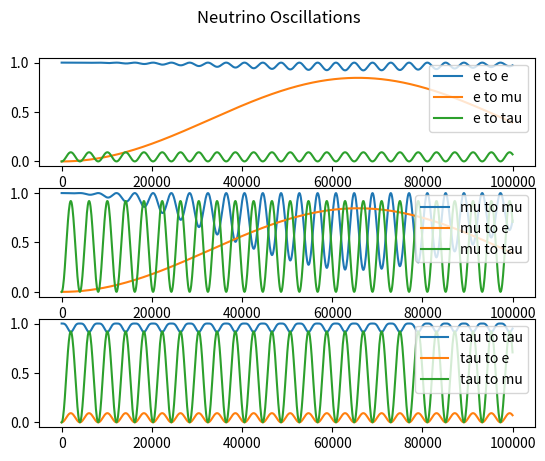

Generate this figure with matplotlib:
import numpy as np
import matplotlib.pyplot as plt


'''
To Do           - tau interactions
                - clean up constant variables into dicts or lists
'''


'''
Variables and Constants
'''
# # Constants
# Mass difference squared between two flavour states
delta_m_sq = {'eu': 7.53e-5, 'tu': 2.44e-3, 'te': 2.44e-3, 'ue': 7.53e-5, 'ut': 2.44e-3, 'et': 2.44e-3}     # eV**2
delta_m_e_mu_sq = 7.53e-5      # eV**2
delta_m_tau_mu_sq = 2.44e-3    # eV**2  # can be +ve or -ve
delta_m_tau_e_sq = 2.44e-3     # eV**2  # can be +ve or -ve
delta_m_mu_e_sq = delta_m_e_mu_sq      # eV**2
delta_m_mu_tau_sq = delta_m_tau_mu_sq    # can be +ve or -ve
delta_m_e_tau_sq = delta_m_tau_e_sq     # eV**2

# Angle between flavour states
sin_q_theta = {'eu': 0.846, 'tu': 0.92, 'te': 0.093, 'ue': 0.846, 'ut': 0.92, 'et': 0.093}
sin_sq_theta_e_tau = 0.093
sin_sq_theta_e_mu = 0.846
sin_sq_theta_mu_tau = 0.92      # actually > 0.92 but it varies on atmospheric values
sin_sq_theta_mu_e = sin_sq_theta_e_mu
sin_sq_theta_tau_e = sin_sq_theta_e_tau
sin_sq_theta_tau_mu = sin_sq_theta_mu_tau

G_f = 1.1663787e-5         # GeV-2
sin_sq_theta_w = 0.22290        # Weinberg angle
m_e = 0.511 * 1e-3     # GeV c-2
m_u = 105 * 1e-3       # GeV c-2
sigma_naught = 1.72e-45         # m**2 / GeV

# # Variables
m_out = 10       # reactant mass out (electrons, muons etc)
m_in = 1000        # reactant mass in (electrons, muons etc)
E_v = 100     # Neutrino energy
L = 10       # distance oscillating (for oscillation)
E = E_v     # Neutrino beam energy
d = 10       # distance travelled (for decoherence)



'''
Oscillation Probabilities   -   p_oscill = (np.sin(2 * theta))**2 * (np.sin((delta_m_sq * L) / (4 * E)))**2
'''
class Oscillations:
    def __init__(self, distance=1e6, energy=10):
        self.prob_list = {
            'eu': [], 'et': [], 
            'ue': [], 'ut': [], 
            'te': [], 'tu': [], 
            'ee': [], 'uu': [],     # do these last as theyre calculated based on the previously calculated
            'tt': [],
        }

        self.prob_reduced = {
            'e': [],
            'u': [],
            't': []
        }

        self.prob_neut = []

        self.max_points = 1000      # Number of points
        self.E = energy
        self.L = distance    # Km
        self.x_range = np.linspace(0, self.L / self.E, self.max_points)
        theta_range = np.linspace(0, 2 * np.pi, self.max_points)
    
    
    def calculate(self):
        for x in self.x_range:
            # print(f"Calculated Probability of {self.max_points}")
            for change in self.prob_list.keys():
                if change not in ['ee', 'uu', 'tt']:
                    self.prob_list[change].append(Oscillations.prob(self, flavours=change, x=x))
            self.prob_list['ee'].append(1 - (self.prob_list['eu'][-1] * self.prob_list['et'][-1]))
            self.prob_list['uu'].append(1 - (self.prob_list['ue'][-1] * self.prob_list['ut'][-1]))
            self.prob_list['tt'].append(1 - (self.prob_list['te'][-1] * self.prob_list['tu'][-1]))

        self.prob_reduced['e'] = [self.prob_list['ee'], self.prob_list['eu'], self.prob_list['et']]
        self.prob_reduced['u'] = [self.prob_list['uu'], self.prob_list['ue'], self.prob_list['ut']]
        self.prob_reduced['t'] = [self.prob_list['tt'], self.prob_list['te'], self.prob_list['tu']]
        Oscillations.plot(self)


    def plot(self):
        fig, axs = plt.subplots(3)
        fig.suptitle('Neutrino Oscillations')
        n = 0
        for initial in self.prob_reduced.values():
            if n == 0:
                for p in initial:
                    axs[n].plot(self.x_range, p)
                    axs[n].legend(['e to e', 'e to mu', 'e to tau'], loc=1)
            if n == 1:
                for p in initial:
                    axs[n].plot(self.x_range, p)
                    axs[n].legend(['mu to mu', 'mu to e', 'mu to tau'], loc=1)
            if n == 2:
                for p in initial:
                    axs[n].plot(self.x_range, p)
                    axs[n].legend(['tau to tau', 'tau to e', 'tau to mu'], loc=1)
            n += 1
        plt.show()


    def prob(self, flavours, x):
        if flavours == 'eu':
            prob = sin_sq_theta_e_mu * np.square(np.sin(1.27 * delta_m_e_mu_sq * x / 4))
        elif flavours == 'et':
            prob = sin_sq_theta_e_tau * np.square(np.sin(1.27 * delta_m_e_tau_sq * x / 4))
        elif flavours == 'ue':
            prob = sin_sq_theta_e_mu * np.square(np.sin(1.27 * delta_m_mu_e_sq * x / 4))
        elif flavours == 'ut':
            prob = sin_sq_theta_mu_tau * np.square(np.sin(1.27 * delta_m_mu_tau_sq * x / 4))
        elif flavours == 'te':
            prob = sin_sq_theta_tau_e * np.square(np.sin(1.27 * delta_m_tau_e_sq * x / 4))
        elif flavours == 'tu':
            prob = sin_sq_theta_tau_mu * np.square(np.sin(1.27 * delta_m_tau_mu_sq * x / 4))
        return prob



'''
Cross Sections
'''
class CrossSections:
    def __init__(self, energy, lepton):
        E_v = energy
        sigma_naught = 1.72e-45

        s_e = sigma_naught * np.pi / G_f**2
        s_u = s_e * (m_u / m_e)

        sigma_naught_e = (2 * m_e * G_f**2 * E_v) / np.pi
        sigma_naught_u = (2 * m_u * G_f**2 * E_v) / np.pi

        if lepton == 'e':
            sigma_naught = sigma_naught_e
            self.cs_without_ms = {'e_e': [], 'E_E': [], 'E_U': [], 'u_e': [], 'u_u': [], 'U_U': []}
            self.cs_with_ms = {'e_e': [], 'E_E': [], 'E_U': [], 'u_e': [], 'u_u': [], 'U_U': []}
        
        elif lepton == 'u':
            sigma_naught = sigma_naught_u
            self.cs_without_ms = {'e_e': [], 'E_E': [], 'U_E': [], 'e_u': [], 'u_u': [], 'U_U': []}
            self.cs_with_ms = {'e_e': [], 'E_E': [], 'U_E': [], 'e_u': [], 'u_u': [], 'U_U': []}
        
        for flavour in self.cs_without_ms.keys():
            cs = CrossSections.neutrino_and_electron(self, flavour=flavour) * energy * sigma_naught
            self.cs_without_ms[flavour].append(cs)
            self.cs_with_ms[flavour].append(
                cs * energy * sigma_naught * 
                CrossSections.mass_suppression(
                    self, flavour, energy=energy, reaction_lepton=lepton
                )
            )

    def neutrino_and_electron(self, flavour):
        if flavour == 'e_e':
            cs = 0.25 + sin_sq_theta_w + (4 / 3) * np.square(sin_sq_theta_w)
        elif flavour == 'E_E':
            cs = (1 / 12) + 1 / 3 * (sin_sq_theta_w + 4 / 3 * np.square(sin_sq_theta_w))
        elif flavour == 'E_U' or flavour == 'U_E':
            cs = 1 / 3
        elif flavour == 'u_e' or flavour == 'e_u':
            cs = 1
        elif flavour == 'u_u':
            cs = 1 / 4 - sin_sq_theta_w + 4 / 3 * np.square(sin_sq_theta_w)
        elif flavour == 'U_U':
            cs = 1 / 12 - 1 / 3 * sin_sq_theta_w + 4 / 3 * np.square(sin_sq_theta_w)
        return cs

    def mass_suppression(self, flavour, energy, reaction_lepton='e'):
        m_E = m_e
        m_U = m_u
        if reaction_lepton == 'e':
            m_in = m_e
        elif reaction_lepton == 'u':
            m_in = m_u

        if flavour == 'e_e':
            zeta = 1 - ((m_e ** 2) / (m_in ** 2 + 2 * m_in * energy))
        elif flavour == 'E_E':
            zeta = 1 - ((m_e ** 2) / (m_in ** 2 + 2 * m_in * energy))
        elif flavour == 'E_U':
            zeta = 1 - ((m_u ** 2) / (m_in ** 2 + 2 * m_in * energy))
        elif flavour == 'u_e':
            zeta = 1 - ((m_u ** 2) / (m_in ** 2 + 2 * m_in * energy))
        elif flavour == 'u_u':
            zeta = 1 - ((m_e ** 2) / (m_in ** 2 + 2 * m_in * energy))
        elif flavour == 'U_U':
            zeta = 1 - ((m_e ** 2) / (m_in ** 2 + 2 * m_in * energy))
        # neutrino-muon specific reactions
        elif flavour == 'U_E':
            zeta = 1 - ((m_e ** 2) / (m_in ** 2 + 2 * m_in * energy))
        elif flavour == 'e_u':
            zeta = 1 - ((m_e ** 2) / (m_in ** 2 + 2 * m_in * energy))
        return zeta



'''
Wave Functions (for plotting)
'''
class WaveFunctions:
    def __init__(self, accuracy):
        phi = np.linspace(0, np.pi, accuracy)
        theta = np.linspace(0, 2 * np.pi, 20)
        prob_at_detector = {'e_e': [], 'e_mu': [], 'e_tau': [],
                            'mu_mu': [], 'mu_e': [], 'mu_tau': [],
                            'tau_tau': [], 'tau_e': [], 'tau_mu': []}
        flavour_list = ['e_e', 'e_mu', 'e_tau', 'mu_mu', 'mu_e', 'mu_tau', 'tau_tau', 'tau_e', 'tau_mu']
        detector_1 = {'e_e': [], 'e_mu': [], 'e_tau': [],
                      'mu_mu': [], 'mu_e': [], 'mu_tau': [],
                      'tau_tau': [], 'tau_e': [], 'tau_mu': []}
        detector_2 = {'e_e': [], 'e_mu': [], 'e_tau': [],
                      'mu_mu': [], 'mu_e': [], 'mu_tau': [],
                      'tau_tau': [], 'tau_e': [], 'tau_mu': []}

        for flavour_change in flavour_list:
            for phi_value in phi:
                prob_at_detector[flavour_change].append(WaveFunctions.prob(self, flavour=flavour_change, phi=phi_value))

            for tuple in prob_at_detector[flavour_change]:
                detector_1[flavour_change].append(tuple[0])
                detector_2[flavour_change].append(tuple[0])

        fig1 = plt.figure()
        fig2 = plt.figure()
        ax1 = fig1.add_subplot(111)
        ax2 = fig2.add_subplot(111)
        ax1.title.set_text('Detector 1 Probabilities')
        ax2.title.set_text('Detector 2 Probabilities')

        ax1.set_xticks(ticks=np.linspace(start=0, stop=2 * np.pi, num=int(accuracy)))
        ax1.set_yticks(ticks=np.linspace(0, 1, num=5))
        ax2.set_xticks(ticks=np.linspace(start=0, stop=2 * np.pi, num=int(accuracy)))
        ax2.set_yticks(ticks=np.linspace(0, 1, num=5))


        for prob_list in detector_1.values():
            #print(prob_list)
            ax1.plot(phi, prob_list, '--', linewidth=1)

        for prob_list in detector_2.values():
            #print(prob_list)
            ax2.plot(phi, prob_list, '--', linewidth=1)

        ax1.legend(flavour_list, loc=1)
        ax2.legend(flavour_list, loc=1)

    def prob(self, flavour, phi):
        order_tau_d_same = 1
        order_tau_d_change = 1 / 3
        if flavour == 'e_e':
            prob_f1 = 1
            prob_f2 = 0
        elif flavour == 'e_mu':
            prob_f1 = 1 - (np.sqrt(sin_sq_theta_e_tau) / 2) * (1 - order_tau_d_change * np.cos(phi))
            prob_f2 = (np.sqrt(sin_sq_theta_e_tau) / 2) * (1 - order_tau_d_change * np.cos(phi))
        elif flavour == 'e_tau':
            prob_f1 = 1 - (np.sqrt(sin_sq_theta_e_tau) / 2) * (1 - order_tau_d_change * np.cos(phi))
            prob_f2 = (np.sqrt(sin_sq_theta_e_tau) / 2) * (1 - order_tau_d_change * np.cos(phi))
        if flavour == 'mu_mu':
            prob_f1 = 1
            prob_f2 = 0
        elif flavour == 'mu_e':
            prob_f1 = 1 - (np.sqrt(sin_sq_theta_e_mu) / 2) * (1 - order_tau_d_change * np.cos(phi))
            prob_f2 = (np.sqrt(sin_sq_theta_e_mu) / 2) * (1 - order_tau_d_change * np.cos(phi))
        elif flavour == 'mu_tau':
            prob_f1 = 1 - (np.sqrt(sin_sq_theta_mu_tau) / 2) * (1 - order_tau_d_change * np.cos(phi))
            prob_f2 = (np.sqrt(sin_sq_theta_mu_tau) / 2) * (1 - order_tau_d_change * np.cos(phi))
        if flavour == 'tau_tau':
            prob_f1 = 1
            prob_f2 = 0
        elif flavour == 'tau_e':
            prob_f1 = 1 - (np.sqrt(sin_sq_theta_tau_e) / 2) * (1 - order_tau_d_change * np.cos(phi))
            prob_f2 = (np.sqrt(sin_sq_theta_tau_e) / 2) * (1 - order_tau_d_change * np.cos(phi))
        elif flavour == 'tau_mu':
            prob_f1 = 1 - (np.sqrt(sin_sq_theta_tau_mu) / 2) * (1 - order_tau_d_change * np.cos(phi))
            prob_f2 = (np.sqrt(sin_sq_theta_tau_mu) / 2) * (1 - order_tau_d_change * np.cos(phi))
        return prob_f1, prob_f2



'''
Gates
'''
class Gates:
    def __init__(self, energy_list):
        self.energy_list = energy_list
        self.gate_energy_reactions = None
        self.leptons = {'e': [], 'u': []}       # currently only considering e and mu (no tau)
        self.all_values = {}

    def calculate(self):
        for energy in self.energy_list:
            for lepton in self.leptons.keys():
                # print(f'\n Cross Sections for Reactions with {lepton} at {energy} GeV:')
                self.leptons[lepton] = CrossSections(energy=energy, lepton=lepton)    # Energy in GeV

            gate_reactions = Gates.gate_cs(Gates.combine_cs(self))
            if self.gate_energy_reactions is None:      # checking if first time running this script
                self.gate_energy_reactions = gate_reactions
            else:
                for flavour, value in gate_reactions.items():
                    self.gate_energy_reactions[flavour].append(value[0])
            self.all_values[energy] = [values for values in gate_reactions.values()]
            print(f"Average Prob for {energy} GeV: ", np.average(self.all_values[energy]))
            if energy == self.energy_list[-1]:
                print(f"Neutrino-Lepton Gate Probabilities for {energy}GeV: \n {gate_reactions}")
            
        # plot
        Gates.plot_energies(self)
        plt.show()


    def combine_cs(self):
        all_cs = {'e_e': [], 'e_u': [], 'u_u': [], 'u_e': [], 'E_E': [], 'E_U': [], 'U_U': [], 'U_E': []}
        e_class = self.leptons['e']
        u_class = self.leptons['u']
        for all_reaction in all_cs.keys():
            for e_reaction, e_value in e_class.cs_without_ms.items():
                if e_reaction == all_reaction:
                    all_cs[all_reaction].append(e_value[0])
            for u_reaction, u_value in u_class.cs_without_ms.items():
                if u_reaction == all_reaction:
                    all_cs[all_reaction].append(u_value[0])

        for all_reaction, all_values in all_cs.items():
            if len(all_values) > 1:
                all_cs[all_reaction] = [(all_values[0] + all_values[1]) / 2]
        return all_cs


    @staticmethod
    def gate_cs(all_cs):
        # creates our final dict with the probabilities for all gate interactions
        single_reactions = ['e_e', 'e_u', 'u_u', 'u_e']
        single_reactions_anti = ['E_E', 'E_U', 'U_U', 'U_E']
        whole_reaction = []
        for first_reaction in single_reactions:
            for second_reaction in single_reactions:
                whole_reaction.append(first_reaction[0] + second_reaction[0] + '_' + first_reaction[2] + second_reaction[2])
        for first_reaction in single_reactions_anti:
            for second_reaction in single_reactions_anti:
                whole_reaction.append(first_reaction[0] + second_reaction[0] + '_' + first_reaction[2] + second_reaction[2])
        gate_reactions = {whole_keys: [] for whole_keys in whole_reaction}

        
        # reaction 1 is reaction_combined[0] + '_' + reaction_combined[3]
        # reaction 2 in reaction_combined[1] + '_' + reaction_combined[4]
        for reaction_combined in gate_reactions.keys():
            first_reaction = reaction_combined[0] + '_' + reaction_combined[3]
            second_reaction = reaction_combined[1] + '_' + reaction_combined[4]
            gate_reactions[reaction_combined] = [all_cs[first_reaction][0] * all_cs[second_reaction][0]]

        # for key, value in gate_reactions.items():
        #     print(f"{key}: {value}")
        return gate_reactions


    def plot_energies(self):
        for flavour, values in self.gate_energy_reactions.items():
            self.gate_energy_reactions[flavour] = [values, list(self.energy_list)]

        for flavour, values in self.gate_energy_reactions.items():
            plt.plot(values[1], values[0], '-')
        plt.title(f"Neutrino-Lepton Gate Cross-Sections for Energies: {int(min(self.energy_list))}GeV - {int(max(self.energy_list))}GeV")
        plt.legend(self.gate_energy_reactions.keys())



'''     
Running
'''
Oscillations(distance=1e6).calculate()    # Prints oscillation probabilities for flavours given the distance it travels

# WaveFunctions(accuracy=20)      # Currently Broken. Doesnt plot correctly # Accuracy is the number of points within the range

# Gates(energy_list=np.linspace(1, 100, 10)).calculate()         # calculates and plots gate probabilities at various energies for different interactions

plt.show()



